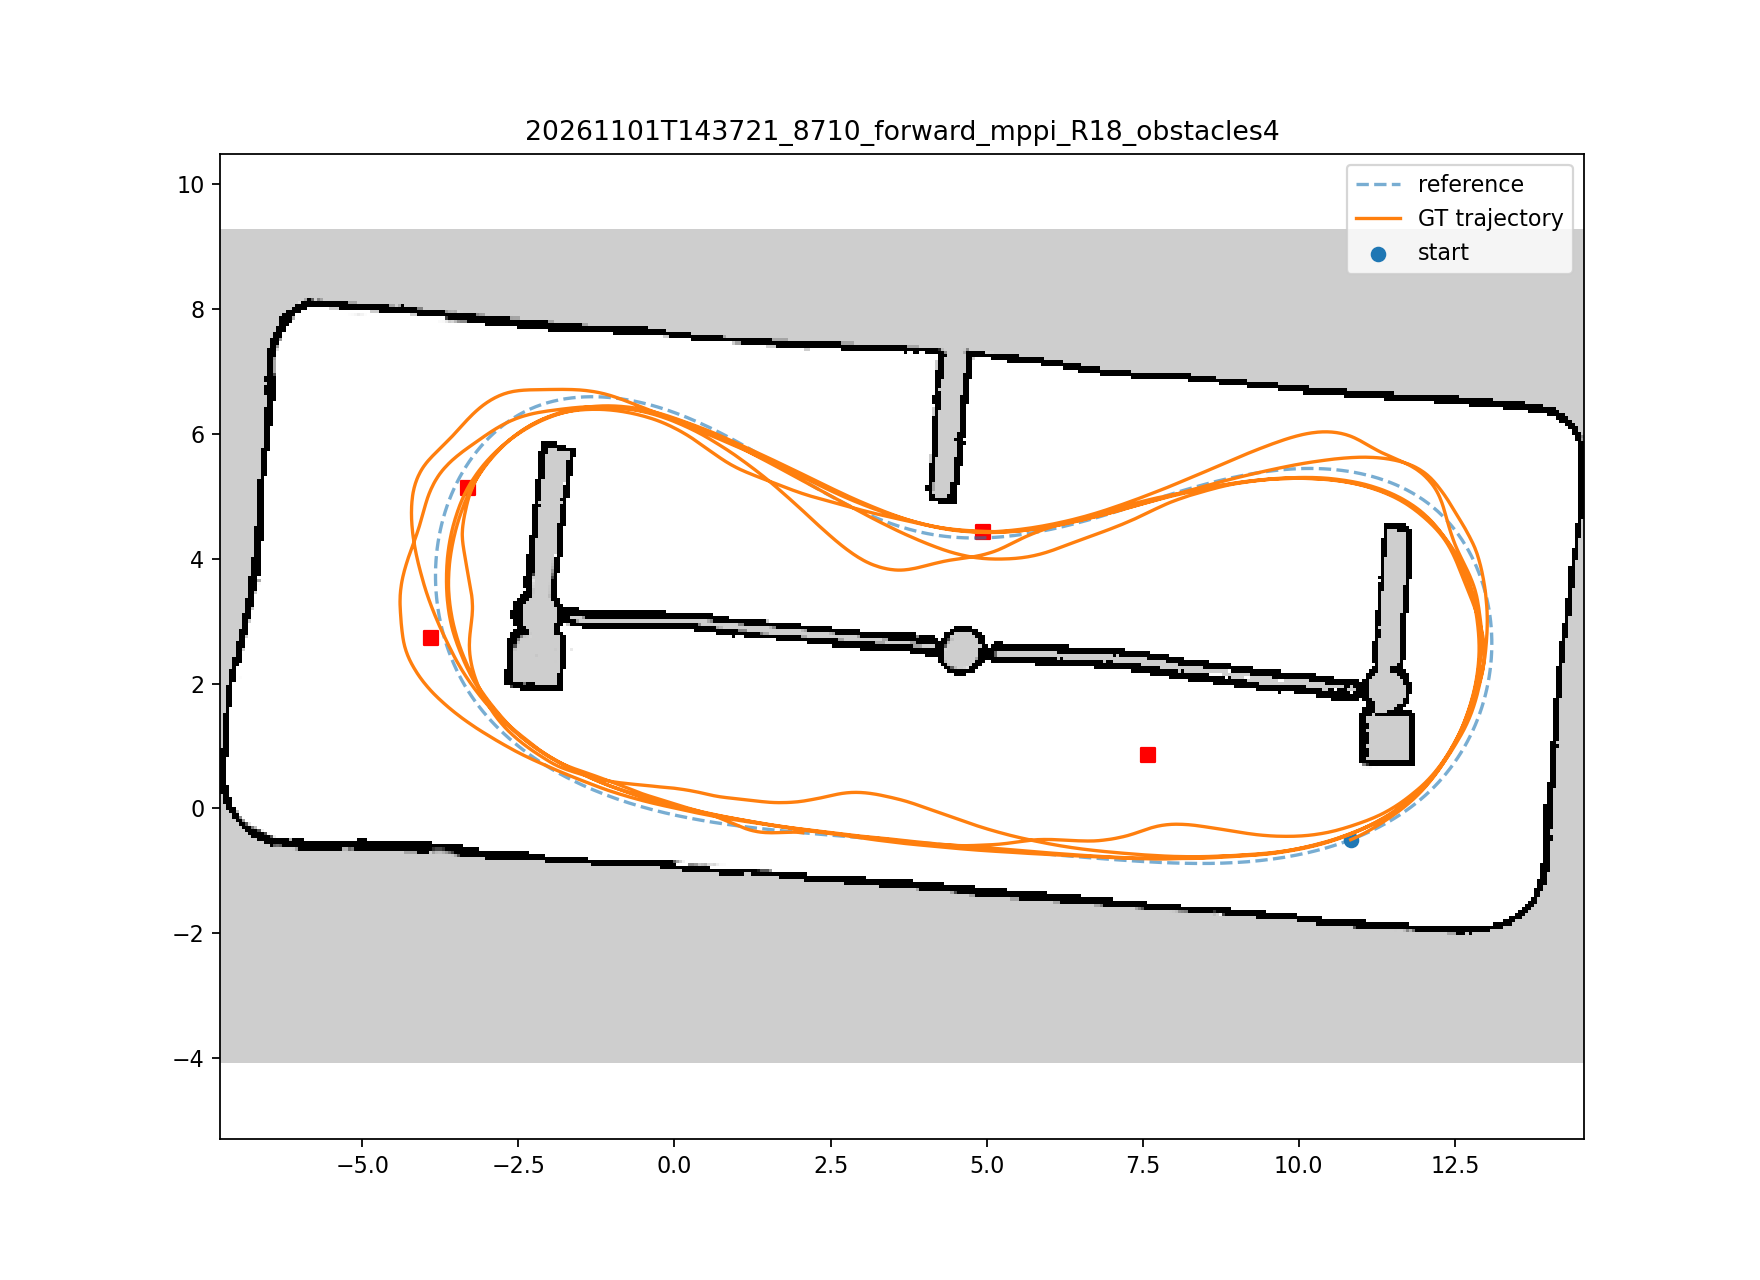

Source data for this figure (header and first rows):
wall_s, x, y, vx, command_speed, command_steer, predicted_collision_rate
0.004636, 10.83, -0.5021, 0.0, 0.0, 0.0, 0.0
0.01757, 10.83, -0.5021, 0.0, 0.0, 0.0, 0.0
0.02529, 10.83, -0.5021, 0.0, 0.0, 0.0, 0.0
0.03845, 10.83, -0.5021, 0.0, 2.5, 0.05992, 0.97
0.04662, 10.83, -0.5021, 0.02377, 2.5, 0.05992, 0.97
0.05548, 10.83, -0.5021, 0.02377, 2.5, 0.05992, 0.97
0.06551, 10.83, -0.5018, 0.1189, 2.5, 0.113, 0.764
0.0754, 10.83, -0.5012, 0.214, 2.5, 0.113, 0.764
0.08576, 10.84, -0.5003, 0.3091, 2.5, 0.1029, 0.77
0.09576, 10.84, -0.499, 0.4042, 2.5, 0.1029, 0.77
0.1052, 10.84, -0.4974, 0.4993, 2.5, 0.1029, 0.77
0.115, 10.85, -0.4954, 0.5944, 2.5, 0.1073, 0.785
0.126, 10.86, -0.4928, 0.685, 2.5, 0.1073, 0.785
0.1353, 10.86, -0.4899, 0.7713, 2.5, 0.1073, 0.785
0.1449, 10.87, -0.4866, 0.8535, 2.5, 0.1141, 0.776
0.1556, 10.88, -0.4829, 0.9318, 2.5, 0.1141, 0.776
0.1664, 10.89, -0.4789, 1.006, 2.5, 0.1219, 0.771
0.178, 10.91, -0.4698, 1.145, 2.5, 0.1219, 0.771
0.188, 10.92, -0.4648, 1.209, 2.5, 0.1111, 0.789
0.196, 10.92, -0.4648, 1.209, 2.5, 0.1111, 0.789
0.2083, 10.94, -0.4539, 1.329, 2.5, 0.1111, 0.789
0.2204, 10.95, -0.4481, 1.385, 2.5, 0.1428, 0.767
0.2277, 10.96, -0.4419, 1.438, 2.5, 0.1428, 0.767
0.2382, 10.98, -0.4355, 1.488, 2.5, 0.1296, 0.782
0.2465, 10.98, -0.4355, 1.488, 2.5, 0.1296, 0.782
0.2586, 11.01, -0.4217, 1.582, 2.5, 0.1296, 0.782
0.2661, 11.01, -0.4217, 1.582, 2.5, 0.1296, 0.782
0.2786, 11.03, -0.4067, 1.668, 2.5, 0.1299, 0.75
0.2871, 11.03, -0.4067, 1.668, 2.5, 0.1299, 0.75
0.2964, 11.05, -0.3988, 1.707, 2.5, 0.1255, 0.768
0.3055, 11.06, -0.3906, 1.745, 2.5, 0.1255, 0.768
0.3148, 11.08, -0.3821, 1.781, 2.5, 0.1274, 0.778
0.3257, 11.1, -0.3734, 1.815, 2.5, 0.1274, 0.778
0.3359, 11.11, -0.3644, 1.848, 2.5, 0.1312, 0.78
0.3459, 11.13, -0.3552, 1.879, 2.5, 0.1312, 0.78
0.3559, 11.14, -0.3458, 1.908, 2.5, 0.1312, 0.78
0.3654, 11.16, -0.3361, 1.936, 2.5, 0.07398, 0.724
0.3754, 11.18, -0.3263, 1.963, 2.5, 0.07398, 0.724
0.3859, 11.19, -0.3161, 1.989, 2.5, 0.08659, 0.728
0.3954, 11.21, -0.3058, 2.013, 2.5, 0.08659, 0.728
0.4055, 11.23, -0.2952, 2.036, 2.5, 0.08659, 0.728
0.4157, 11.25, -0.2845, 2.058, 2.5, 0.08903, 0.732
0.4257, 11.26, -0.2736, 2.079, 2.5, 0.08903, 0.732
0.4358, 11.28, -0.2626, 2.099, 2.5, 0.05943, 0.743
0.4461, 11.3, -0.2514, 2.118, 2.5, 0.05943, 0.743
0.4565, 11.32, -0.2401, 2.136, 2.5, 0.05943, 0.743
0.4674, 11.35, -0.2169, 2.17, 2.5, 0.08489, 0.696
0.4762, 11.35, -0.2169, 2.17, 2.5, 0.08489, 0.696
0.4856, 11.37, -0.2051, 2.186, 2.5, 0.1262, 0.737
0.4963, 11.39, -0.1932, 2.201, 2.5, 0.1262, 0.737
0.5066, 11.41, -0.1811, 2.215, 2.5, 0.1262, 0.737
0.5156, 11.43, -0.1689, 2.229, 2.5, 0.08858, 0.717
0.5253, 11.45, -0.1565, 2.241, 2.5, 0.08858, 0.717
0.5354, 11.46, -0.1438, 2.254, 2.5, 0.08858, 0.717
0.5461, 11.48, -0.131, 2.265, 2.5, 0.08098, 0.7
0.5556, 11.5, -0.118, 2.277, 2.5, 0.08098, 0.7
0.5656, 11.52, -0.1049, 2.287, 2.5, 0.1149, 0.694
0.5763, 11.54, -0.09159, 2.297, 2.5, 0.1149, 0.694
0.5867, 11.56, -0.07817, 2.307, 2.5, 0.1149, 0.694
0.5955, 11.58, -0.06461, 2.316, 2.5, 0.1108, 0.712
... 7,929 more rows
